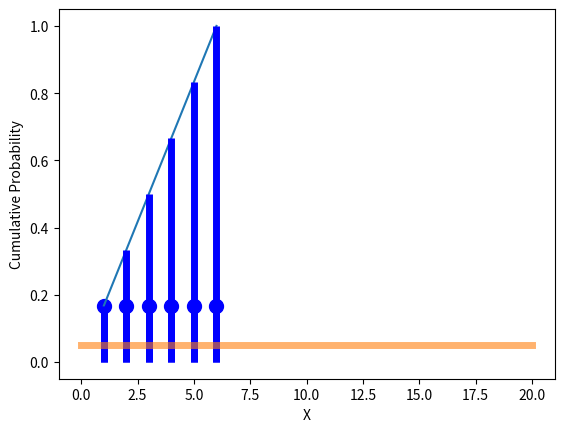
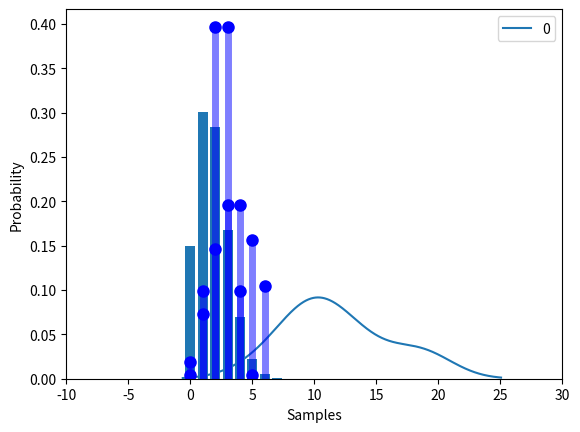

The matplotlib source for these figures, in order:
import numpy as np
import pandas as pd
import matplotlib.pyplot as plt

import scipy.stats as st
from scipy.stats import uniform

L=1
U=6

X = np.arange(L, U+1)

print(X)

D_uni_dist = st.randint(L, U+1)
D_uni_pmf = D_uni_dist.pmf(X)

D_uni_pmf

plt.plot(X, D_uni_pmf,'bo', ms=10)
plt.vlines(X,  0, D_uni_pmf, colors='b', lw=5)
plt.xlabel('X')
plt.ylabel('Probability')
plt.show()

D_uni_cdf = D_uni_dist.cdf(X)

print(D_uni_cdf)

plt.plot(X, D_uni_cdf, ms=8)
plt.vlines(X,  0, D_uni_cdf, colors='b', lw=5)
plt.xlim=(0,10)
plt.xlabel('X')
plt.ylabel('Cumulative Probability')
plt.show()

data_U=uniform.rvs(size=10,loc=0,scale=20)
data_U

uniform.pdf(x=10,loc=0,scale=20)

x=np.linspace(0,20,100)
plt.plot(x, uniform.pdf(x,loc=0,scale=20), lw=5, alpha=0.6)
plt.show()

pd.DataFrame(data_U).plot(kind='density', xlim=(-10,30))

uniform.mean(loc=0,scale=20)

uniform.var(loc=0,scale=20)

uniform.pdf(x=0.67,loc=0,scale=20)

uniform.cdf(x=0.67,loc=0,scale=20)

uniform.sf(x=13,loc=0,scale=20)

from scipy.stats import binom

#binom parameters are n, p & k
# n = sample size
# p = probability
# k = event

# probability of pollutant 0.1, probablity of 2 polluted samples in next 18 observations

n= 18
p= 0.1
k = 2

binom.pmf(k, n, p)

#probability less than or equal to 4
binom.cdf(4, n, p)

#probability at least 4
1-binom.cdf(3, n, p)

binom.sf(3, n, p)

#probability at least 3 but less than 7
binom.cdf(6, n, p)-binom.cdf(2, n, p)

mean, var = binom.stats(n, p)
print('mean is', mean, 'and variance is', var)

n= 18
p= 0.1
# defining Success as getting polluted sample
Success = list(range(n + 1))
print('The number of heads or success possible', Success)

Binomial_dist_pmf = [binom.pmf(k, n, p) for k in Success ]
print(Binomial_dist_pmf)

plt.bar(Success, Binomial_dist_pmf)
plt.xlabel('Samples')
plt.ylabel('Probability')
plt.show()

from scipy.stats import geom

# pobability of a wafer cotaining impuritiy 0.01
# What is the probability that 125 wafers needs to be checked before getting first impurity
p= 0.01
k=125
geom.pmf(k,p)

from scipy.stats import nbinom

#(c)
nbinom.pmf(k=5,n=3,p=0.2)

from scipy.stats import hypergeom

#probability of all from local supplier , k= 4

hypergeom.pmf(k=4,M=300,n=100,N=4)

#probability of two or more parts from the local supplier

hypergeom.sf(k=1,M=300,n=100,N=4)

#probability of at least one part from local supplier
hypergeom.sf(k=0,M=300,n=100,N=4)

mean, var = hypergeom.stats(M=300,n=100,N=4)
print('mean is', mean, 'and variance is', var)

M = 10
n = 5
N= 5
# defining Success as getting a Heads
trials = list(range(0,N+1))
print('The number successes in a draring N', trials)

plt.plot(trials, hypergeom.pmf(trials, M, n, N), 'bo', ms=8, label='hypergeom pmf')
plt.vlines(trials,0, hypergeom.pmf(trials, M, n, N), colors='b', lw=5, alpha=0.5)

# Poisson distribution has only one parameter that is mean or mu

from scipy.stats import poisson

x = list(range(6+1))
x

mu=4

poisson_dist_pmf = [poisson.pmf(x,mu) ]
print(poisson_dist_pmf)

plt.plot(x, poisson.pmf(x,mu), 'bo', ms=8, label='geom pmf')
plt.vlines(x,0, poisson.pmf(x,mu), colors='b', lw=5, alpha=0.5)

#In some problems lamda (Average per unit) is given. We need to find the sample mean first by multiplying the sample size

lamda=2.3
T=5
mu=lamda*T
poisson.pmf(10,mu)

lamda=2.3
T=2
mu=lamda*T
poisson.sf(0,mu)